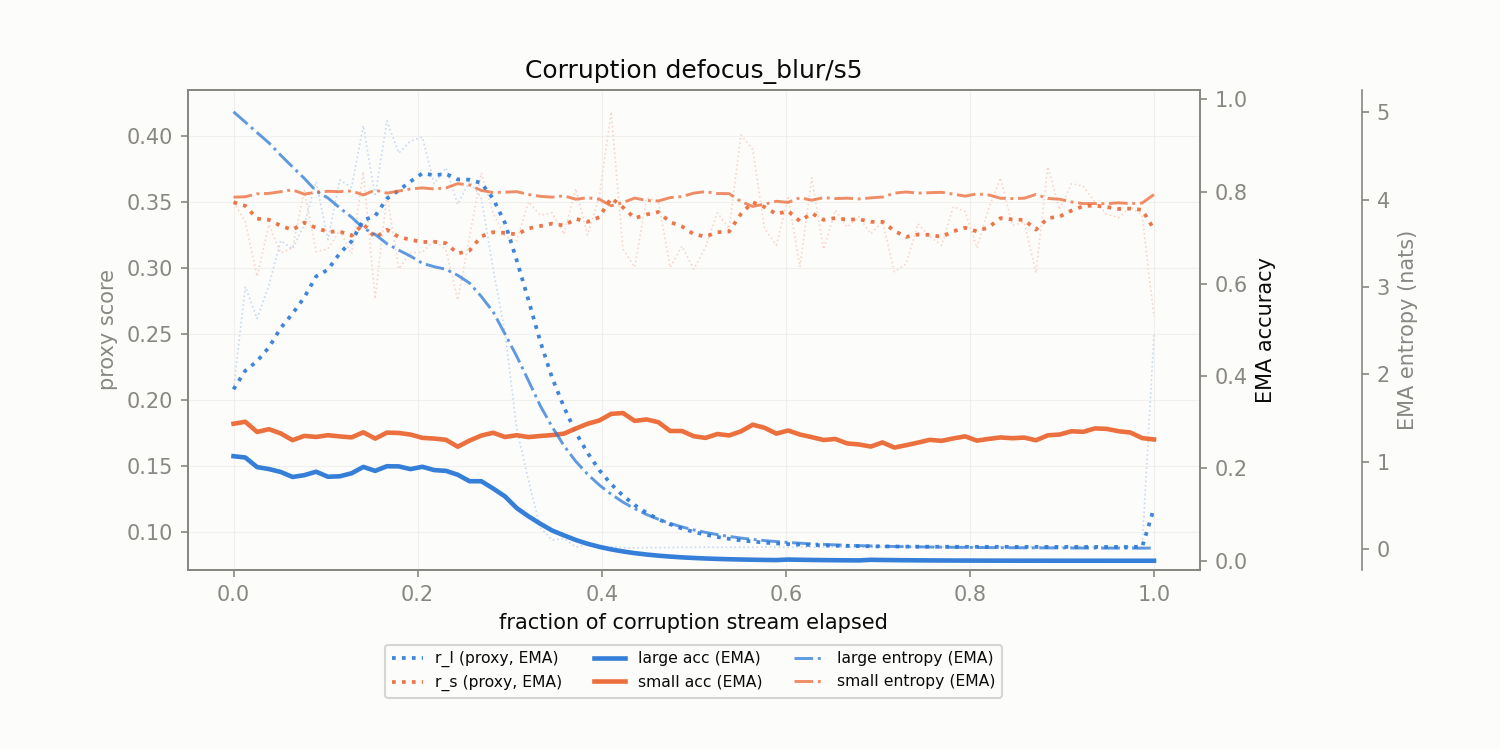

The data file committed next to this chart (first rows):
corruption, t_frac, r_l, r_s, r_l_ema, r_s_ema, large_acc_ema, small_acc_ema, large_ent_ema, small_ent_ema
defocus_blur/s5, 0.0, 0.2079, 0.3498, 0.2079, 0.3498, 0.2266, 0.2969, 5.004, 4.028
defocus_blur/s5, 0.01282, 0.2857, 0.335, 0.2221, 0.3471, 0.2237, 0.3011, 4.886, 4.032
defocus_blur/s5, 0.02564, 0.2616, 0.2935, 0.2292, 0.3373, 0.2029, 0.2791, 4.766, 4.066
defocus_blur/s5, 0.03846, 0.2869, 0.3328, 0.2397, 0.3365, 0.1987, 0.2851, 4.649, 4.071
defocus_blur/s5, 0.05128, 0.3207, 0.3113, 0.2544, 0.3319, 0.1924, 0.2759, 4.508, 4.091
defocus_blur/s5, 0.0641, 0.3143, 0.3152, 0.2653, 0.3289, 0.1816, 0.2613, 4.374, 4.111
defocus_blur/s5, 0.07692, 0.333, 0.3589, 0.2776, 0.3343, 0.1855, 0.2706, 4.243, 4.062
defocus_blur/s5, 0.08974, 0.3653, 0.3122, 0.2936, 0.3303, 0.193, 0.2683, 4.098, 4.085
defocus_blur/s5, 0.1026, 0.3215, 0.3144, 0.2987, 0.3274, 0.182, 0.272, 4.018, 4.095
defocus_blur/s5, 0.1154, 0.3668, 0.3285, 0.311, 0.3276, 0.183, 0.2694, 3.906, 4.091
defocus_blur/s5, 0.1282, 0.3611, 0.3104, 0.3201, 0.3245, 0.1895, 0.2673, 3.799, 4.099
defocus_blur/s5, 0.141, 0.4079, 0.373, 0.3361, 0.3333, 0.2034, 0.2784, 3.674, 4.053
defocus_blur/s5, 0.1538, 0.3542, 0.2765, 0.3394, 0.323, 0.1948, 0.2647, 3.601, 4.109
defocus_blur/s5, 0.1667, 0.4116, 0.3556, 0.3525, 0.3289, 0.2048, 0.2777, 3.495, 4.074
defocus_blur/s5, 0.1795, 0.3871, 0.2993, 0.3588, 0.3235, 0.2045, 0.2769, 3.421, 4.098
defocus_blur/s5, 0.1923, 0.3961, 0.3116, 0.3656, 0.3213, 0.1986, 0.2734, 3.353, 4.122
defocus_blur/s5, 0.2051, 0.3992, 0.3119, 0.3717, 0.3196, 0.2037, 0.2663, 3.271, 4.134
defocus_blur/s5, 0.2179, 0.3639, 0.3207, 0.3703, 0.3198, 0.1965, 0.2648, 3.232, 4.122
defocus_blur/s5, 0.2308, 0.3759, 0.3138, 0.3713, 0.3187, 0.1948, 0.2621, 3.202, 4.133
defocus_blur/s5, 0.2436, 0.3482, 0.2756, 0.3671, 0.3109, 0.1864, 0.2471, 3.133, 4.182
defocus_blur/s5, 0.2564, 0.3659, 0.3235, 0.3669, 0.3132, 0.1724, 0.2604, 3.045, 4.167
defocus_blur/s5, 0.2692, 0.3528, 0.3722, 0.3643, 0.3239, 0.1723, 0.2713, 2.891, 4.104
defocus_blur/s5, 0.2821, 0.2992, 0.3415, 0.3525, 0.3271, 0.1566, 0.2774, 2.716, 4.082
defocus_blur/s5, 0.2949, 0.2514, 0.3239, 0.3341, 0.3265, 0.1395, 0.2681, 2.463, 4.085
defocus_blur/s5, 0.3077, 0.178, 0.3206, 0.3057, 0.3254, 0.1141, 0.2719, 2.207, 4.091
defocus_blur/s5, 0.3205, 0.1386, 0.3502, 0.2753, 0.3299, 0.09622, 0.268, 1.926, 4.058
defocus_blur/s5, 0.3333, 0.1029, 0.3399, 0.244, 0.3317, 0.08014, 0.2704, 1.639, 4.037
defocus_blur/s5, 0.3462, 0.09352, 0.3418, 0.2166, 0.3336, 0.06557, 0.2723, 1.399, 4.028
defocus_blur/s5, 0.359, 0.09468, 0.3255, 0.1945, 0.3321, 0.05507, 0.2754, 1.184, 4.043
defocus_blur/s5, 0.3718, 0.0883, 0.3601, 0.1752, 0.3372, 0.04506, 0.2864, 1.005, 4.004
defocus_blur/s5, 0.3846, 0.09012, 0.325, 0.1597, 0.335, 0.03687, 0.2968, 0.8576, 4.021
defocus_blur/s5, 0.3974, 0.08738, 0.3542, 0.1465, 0.3385, 0.03016, 0.3039, 0.7331, 4.004
defocus_blur/s5, 0.4103, 0.08866, 0.4184, 0.136, 0.353, 0.02468, 0.3183, 0.6286, 3.929
defocus_blur/s5, 0.4231, 0.08767, 0.3142, 0.1272, 0.3459, 0.02019, 0.3201, 0.5381, 3.966
defocus_blur/s5, 0.4359, 0.0877, 0.3006, 0.12, 0.3377, 0.01652, 0.3031, 0.4625, 4.018
defocus_blur/s5, 0.4487, 0.08781, 0.3532, 0.1142, 0.3405, 0.01352, 0.3062, 0.3964, 3.99
defocus_blur/s5, 0.4615, 0.08781, 0.3509, 0.1094, 0.3424, 0.01106, 0.3002, 0.3415, 3.984
defocus_blur/s5, 0.4744, 0.08793, 0.3003, 0.1055, 0.3347, 0.009048, 0.2812, 0.2947, 4.023
defocus_blur/s5, 0.4872, 0.08796, 0.3165, 0.1023, 0.3314, 0.007403, 0.2812, 0.2541, 4.034
defocus_blur/s5, 0.5, 0.08799, 0.299, 0.0997, 0.3255, 0.006057, 0.2698, 0.2197, 4.074
defocus_blur/s5, 0.5128, 0.08816, 0.3159, 0.0976, 0.3238, 0.004956, 0.2662, 0.1916, 4.091
defocus_blur/s5, 0.5256, 0.08807, 0.3418, 0.09587, 0.3271, 0.004055, 0.2746, 0.1662, 4.07
defocus_blur/s5, 0.5385, 0.08807, 0.3297, 0.09445, 0.3275, 0.003318, 0.2716, 0.1455, 4.068
defocus_blur/s5, 0.5513, 0.08814, 0.4009, 0.0933, 0.3409, 0.002714, 0.2804, 0.1267, 3.978
defocus_blur/s5, 0.5641, 0.08814, 0.3898, 0.09236, 0.3498, 0.002221, 0.2948, 0.1113, 3.922
defocus_blur/s5, 0.5769, 0.08818, 0.3298, 0.0916, 0.3461, 0.001817, 0.2881, 0.09788, 3.948
defocus_blur/s5, 0.5897, 0.08818, 0.3172, 0.09098, 0.3409, 0.001487, 0.2755, 0.08641, 3.981
defocus_blur/s5, 0.6026, 0.0882, 0.3532, 0.09047, 0.3431, 0.002637, 0.2822, 0.07663, 3.968
defocus_blur/s5, 0.6154, 0.08822, 0.3009, 0.09006, 0.3354, 0.002157, 0.2735, 0.06821, 4.021
defocus_blur/s5, 0.6282, 0.08823, 0.3683, 0.08973, 0.3414, 0.001765, 0.2678, 0.06063, 3.993
defocus_blur/s5, 0.641, 0.08824, 0.3141, 0.08946, 0.3365, 0.001444, 0.2617, 0.05417, 4.022
defocus_blur/s5, 0.6538, 0.08825, 0.3437, 0.08924, 0.3378, 0.001182, 0.2639, 0.04873, 4.011
defocus_blur/s5, 0.6667, 0.08826, 0.3309, 0.08906, 0.3365, 0.0009668, 0.2542, 0.04405, 4.016
defocus_blur/s5, 0.6795, 0.08826, 0.3389, 0.08892, 0.337, 0.000791, 0.252, 0.03998, 4.008
defocus_blur/s5, 0.6923, 0.08829, 0.3259, 0.0888, 0.3349, 0.002068, 0.2474, 0.03623, 4.02
defocus_blur/s5, 0.7051, 0.08828, 0.335, 0.08871, 0.335, 0.001692, 0.2564, 0.03304, 4.029
defocus_blur/s5, 0.7179, 0.08829, 0.2971, 0.08863, 0.3281, 0.001384, 0.2453, 0.03035, 4.074
defocus_blur/s5, 0.7308, 0.08828, 0.303, 0.08857, 0.3235, 0.001132, 0.2504, 0.0283, 4.087
defocus_blur/s5, 0.7436, 0.08831, 0.3334, 0.08852, 0.3253, 0.0009266, 0.256, 0.02636, 4.074
defocus_blur/s5, 0.7564, 0.08831, 0.3237, 0.08848, 0.325, 0.0007581, 0.262, 0.02429, 4.079
... 19 more rows
